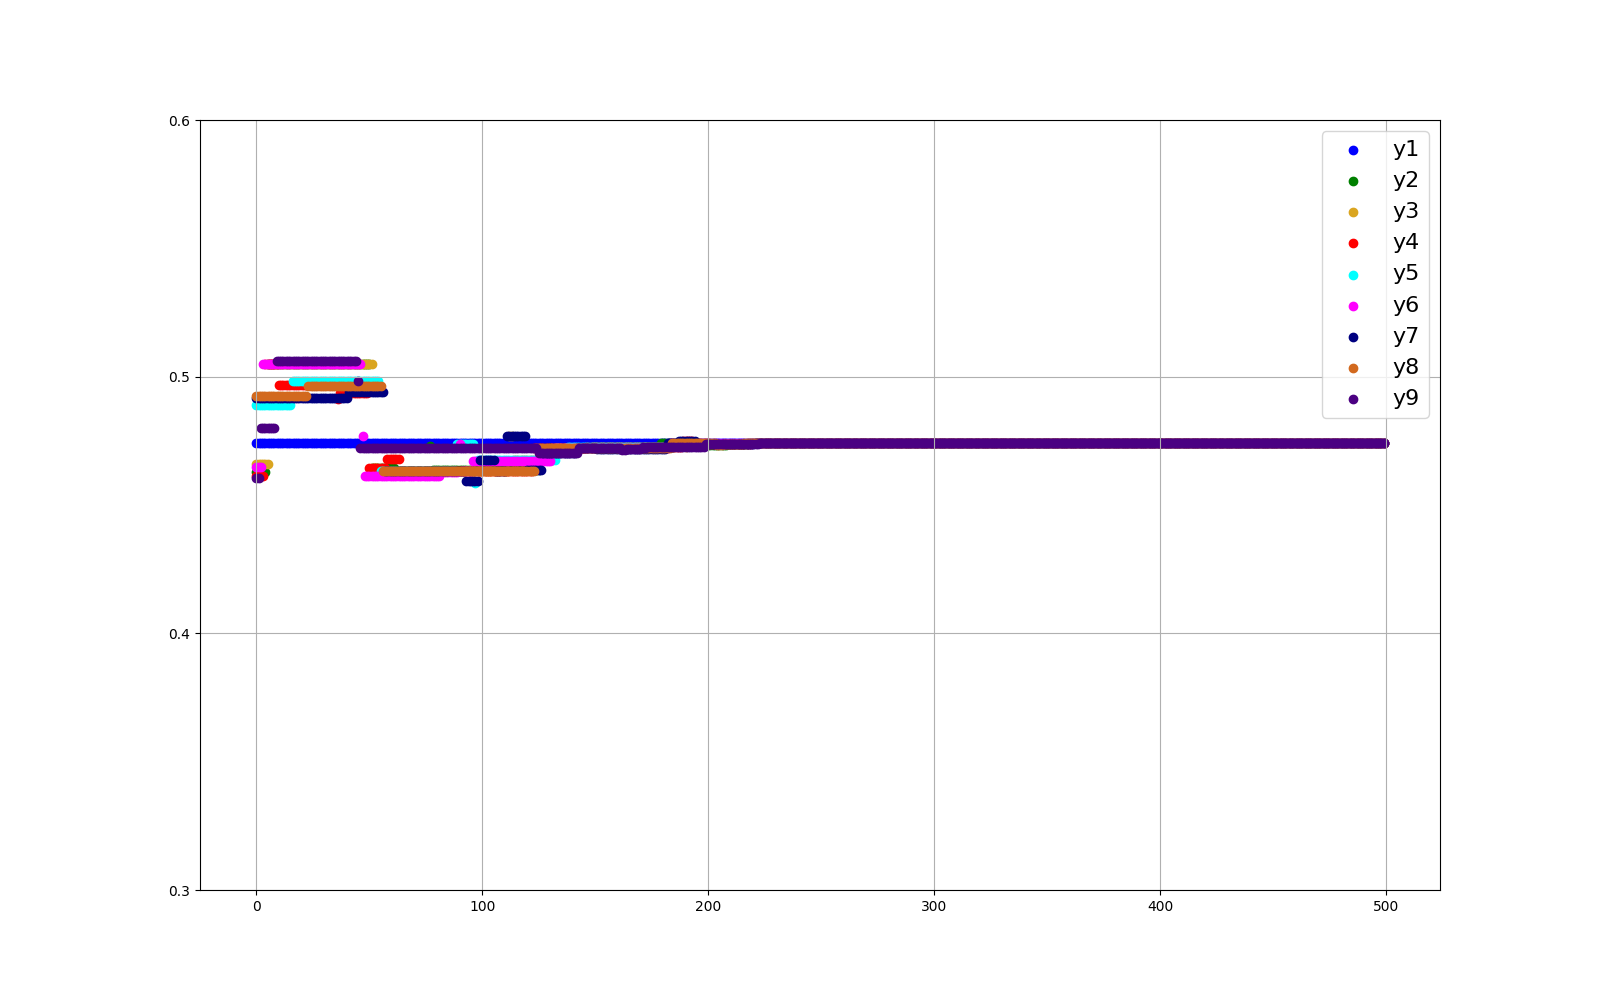

The data file committed next to this chart (first rows):
0.4740878824254835, 0.46281854903763375, 0.4657838821423217, 0.46113565257405437, 0.48882291629825975, 0.46461241685326315, 0.49178086115612313, 0.4926589908737219, 0.4605135823846369
0.4741, 0.4628, 0.4658, 0.4611, 0.4888, 0.4646, 0.4918, 0.4927, 0.4605
0.4741, 0.4628, 0.4658, 0.4611, 0.4888, 0.4646, 0.4918, 0.4927, 0.48
0.4741, 0.4628, 0.4658, 0.4611, 0.4888, 0.5049, 0.4918, 0.4927, 0.48
0.4741, 0.4628, 0.4658, 0.5049, 0.4888, 0.5049, 0.4918, 0.4927, 0.48
0.4741, 0.5049, 0.4658, 0.5049, 0.4888, 0.5049, 0.4918, 0.4927, 0.48
0.4741, 0.5049, 0.5049, 0.5049, 0.4888, 0.5049, 0.4918, 0.4927, 0.48
0.4741, 0.5049, 0.5049, 0.5049, 0.4888, 0.5049, 0.4918, 0.4927, 0.48
0.4741, 0.5049, 0.5049, 0.5049, 0.4888, 0.5049, 0.4918, 0.4927, 0.48
0.4741, 0.5049, 0.5049, 0.5049, 0.4888, 0.5049, 0.4918, 0.4927, 0.5061
0.4741, 0.5049, 0.5049, 0.4967, 0.4888, 0.5049, 0.4918, 0.4927, 0.5061
0.4741, 0.5049, 0.5049, 0.4967, 0.4888, 0.5049, 0.4918, 0.4927, 0.5061
0.4741, 0.5049, 0.5049, 0.4967, 0.4888, 0.5049, 0.4918, 0.4927, 0.5061
0.4741, 0.5049, 0.5049, 0.4967, 0.4888, 0.5049, 0.4918, 0.4927, 0.5061
0.4741, 0.5049, 0.5049, 0.4967, 0.4888, 0.5049, 0.4918, 0.4927, 0.5061
0.4741, 0.5049, 0.5049, 0.4967, 0.4888, 0.5049, 0.4918, 0.4927, 0.5061
0.4741, 0.5049, 0.5049, 0.4967, 0.4985, 0.5049, 0.4918, 0.4927, 0.5061
0.4741, 0.5049, 0.5049, 0.4967, 0.4985, 0.5049, 0.4918, 0.4927, 0.5061
0.4741, 0.5049, 0.5049, 0.4967, 0.4985, 0.5049, 0.4918, 0.4927, 0.5061
0.4741, 0.5049, 0.5049, 0.4967, 0.4985, 0.5049, 0.4918, 0.4927, 0.5061
0.4741, 0.5049, 0.5049, 0.4967, 0.4985, 0.5049, 0.4918, 0.4927, 0.5061
0.4741, 0.5049, 0.5049, 0.4967, 0.4985, 0.5049, 0.4918, 0.4927, 0.5061
0.4741, 0.5049, 0.5049, 0.4967, 0.4985, 0.5049, 0.4918, 0.4927, 0.5061
0.4741, 0.5049, 0.5049, 0.4967, 0.4985, 0.5049, 0.4918, 0.4962, 0.5061
0.4741, 0.5049, 0.5049, 0.4967, 0.4985, 0.5049, 0.4918, 0.4962, 0.5061
0.4741, 0.5049, 0.5049, 0.4967, 0.4985, 0.5049, 0.4918, 0.4962, 0.5061
0.4741, 0.5049, 0.5049, 0.4967, 0.4985, 0.5049, 0.4918, 0.4962, 0.5061
0.4741, 0.5049, 0.5049, 0.4967, 0.4985, 0.5049, 0.4918, 0.4962, 0.5061
0.4741, 0.5049, 0.5049, 0.4967, 0.4985, 0.5049, 0.4918, 0.4962, 0.5061
0.4741, 0.5049, 0.5049, 0.4967, 0.4985, 0.5049, 0.4918, 0.4962, 0.5061
0.4741, 0.5049, 0.5049, 0.4967, 0.4985, 0.5049, 0.4918, 0.4962, 0.5061
0.4741, 0.5049, 0.5049, 0.4967, 0.4985, 0.5049, 0.4918, 0.4962, 0.5061
0.4741, 0.5049, 0.5049, 0.4967, 0.4985, 0.5049, 0.4918, 0.4962, 0.5061
0.4741, 0.5049, 0.5049, 0.4967, 0.4985, 0.5049, 0.4918, 0.4962, 0.5061
0.4741, 0.5049, 0.5049, 0.4967, 0.4985, 0.5049, 0.4918, 0.4962, 0.5061
0.4741, 0.5049, 0.5049, 0.4967, 0.4985, 0.5049, 0.4918, 0.4962, 0.5061
0.4741, 0.5049, 0.5049, 0.4914, 0.4985, 0.5049, 0.4918, 0.4962, 0.5061
0.4741, 0.5049, 0.5049, 0.4937, 0.4985, 0.5049, 0.4918, 0.4962, 0.5061
0.4741, 0.5049, 0.5049, 0.4937, 0.4985, 0.5049, 0.4918, 0.4962, 0.5061
0.4741, 0.5049, 0.5049, 0.4937, 0.4985, 0.5049, 0.4918, 0.4962, 0.5061
0.4741, 0.5049, 0.5049, 0.4937, 0.4985, 0.5049, 0.4918, 0.4962, 0.5061
0.4741, 0.5049, 0.5049, 0.4937, 0.4985, 0.5049, 0.4942, 0.4962, 0.5061
0.4741, 0.5049, 0.5049, 0.4937, 0.4985, 0.5049, 0.4942, 0.4962, 0.5061
0.4741, 0.5049, 0.5049, 0.4937, 0.4985, 0.5049, 0.4942, 0.4962, 0.5061
0.4741, 0.5049, 0.5049, 0.4937, 0.4985, 0.5049, 0.4942, 0.4962, 0.5061
0.4741, 0.5049, 0.5049, 0.4937, 0.4985, 0.5049, 0.4942, 0.4962, 0.4985
0.4741, 0.5049, 0.5049, 0.4937, 0.4985, 0.5049, 0.4942, 0.4962, 0.4724
0.4741, 0.5049, 0.5049, 0.4937, 0.4985, 0.4769, 0.4942, 0.4962, 0.4724
0.4741, 0.5049, 0.5049, 0.4937, 0.4985, 0.4611, 0.4942, 0.4962, 0.4724
0.4741, 0.5049, 0.5049, 0.4937, 0.4985, 0.4611, 0.4942, 0.4962, 0.4724
0.4741, 0.5049, 0.5049, 0.4643, 0.4985, 0.4611, 0.4942, 0.4962, 0.4724
0.4741, 0.4643, 0.5049, 0.4643, 0.4985, 0.4611, 0.4942, 0.4962, 0.4724
0.4741, 0.4643, 0.4643, 0.4643, 0.4985, 0.4611, 0.4942, 0.4962, 0.4724
0.4741, 0.4643, 0.4643, 0.4643, 0.4985, 0.4611, 0.4942, 0.4962, 0.4724
0.4741, 0.4643, 0.4631, 0.4643, 0.4985, 0.4611, 0.4942, 0.4962, 0.4724
0.4741, 0.4643, 0.4631, 0.4643, 0.4631, 0.4611, 0.4942, 0.4962, 0.4724
0.4741, 0.4643, 0.4631, 0.4643, 0.4631, 0.4611, 0.4942, 0.4631, 0.4724
0.4741, 0.4643, 0.4631, 0.4643, 0.4631, 0.4611, 0.4631, 0.4631, 0.4724
0.4741, 0.4643, 0.4631, 0.4679, 0.4631, 0.4611, 0.4631, 0.4631, 0.4724
0.4741, 0.4643, 0.4631, 0.4679, 0.4631, 0.4611, 0.4631, 0.4631, 0.4724
0.4741, 0.4643, 0.4631, 0.4679, 0.4631, 0.4611, 0.4631, 0.4631, 0.4724
... 439 more rows
